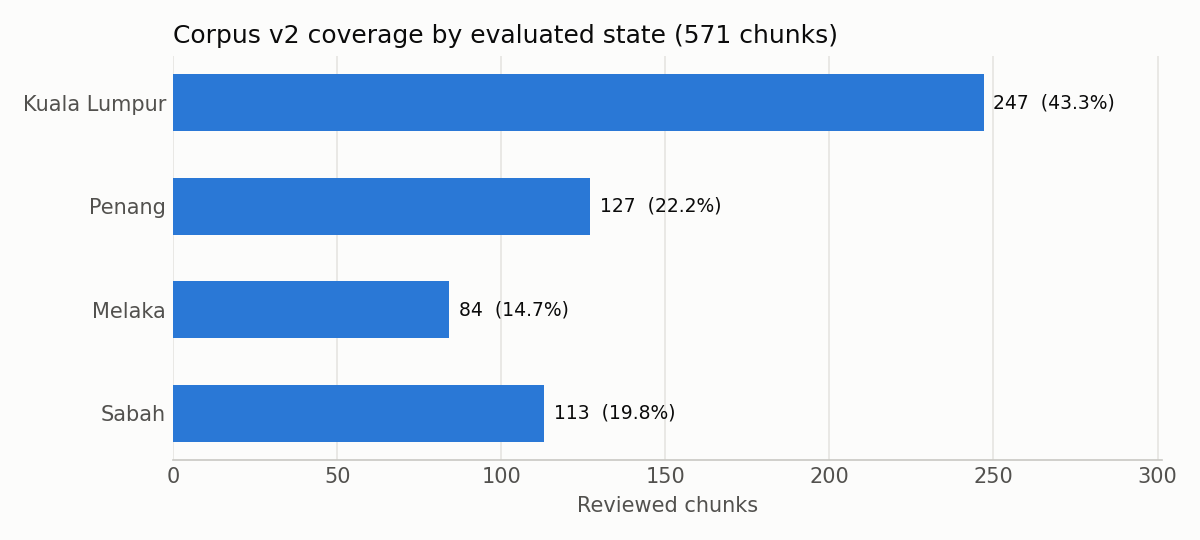

Source data for this figure (header and first rows):
state, chunks, share_%, with_page_ref, Heritage & culture, Food, Nature & parks, Shopping, Opening hours stated, Entry price stated, Disability access info
Kuala Lumpur, 247, 43.3, 0, 56, 37, 35, 51, 5, 1, 0
Penang, 127, 22.2, 127, 62, 19, 65, 25, 6, 0, 0
Melaka, 84, 14.7, 84, 50, 13, 27, 18, 1, 0, 0
Sabah, 113, 19.8, 113, 31, 8, 60, 11, 6, 0, 0
